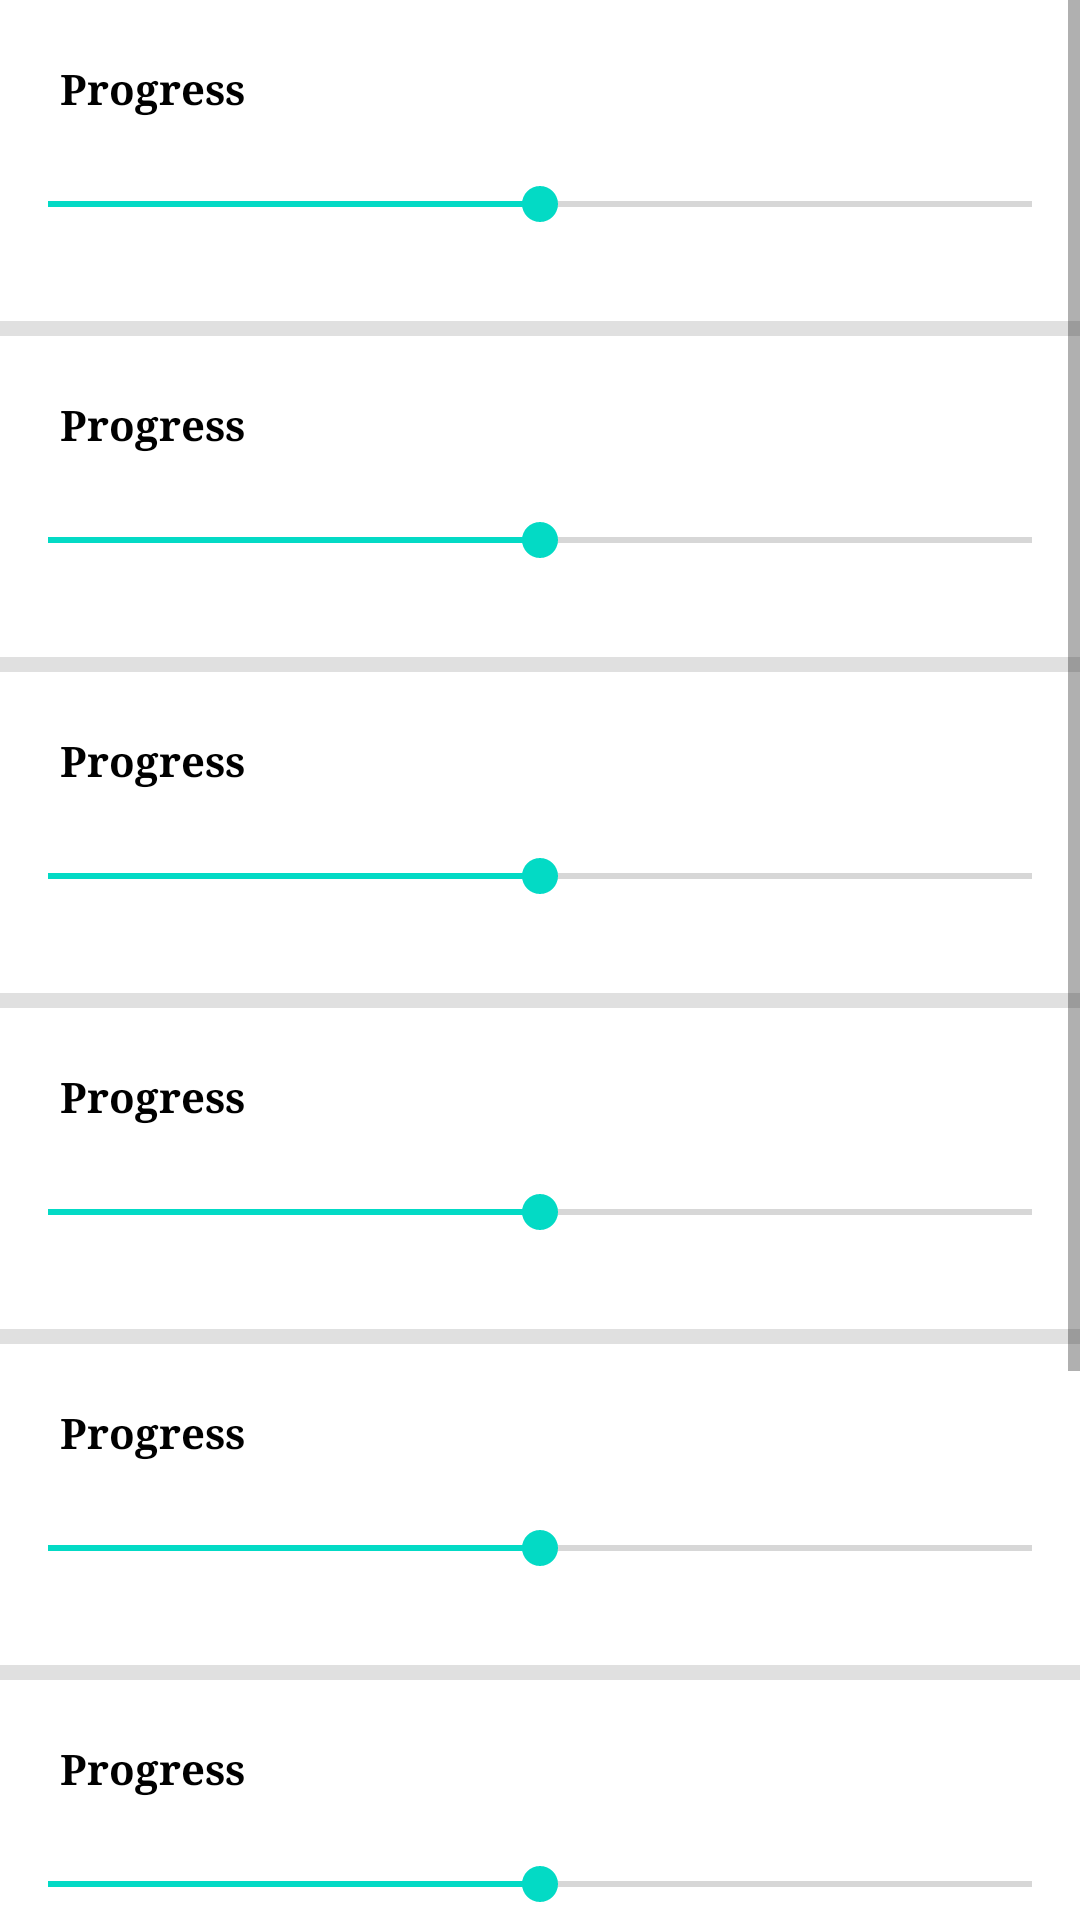

This screen was rendered from an Android layout file. Write that file and the resources it references.
<!-- AndroidManifest.xml: application theme AppTheme -->
<!-- res/layout/fragment_navarea.xml -->
<?xml version="1.0" encoding="utf-8"?>
<ScrollView xmlns:android="http://schemas.android.com/apk/res/android"
    android:layout_width="match_parent"
    android:layout_height="match_parent"
    android:fillViewport="true"
    android:orientation="vertical">


    <LinearLayout
        android:layout_width="fill_parent"
        android:layout_height="fill_parent"
        android:orientation="vertical">

        <TextView
            android:id="@+id/navarea_width_text"
            android:layout_width="match_parent"
            android:layout_height="wrap_content"
            android:layout_margin="20dp"
            android:lineSpacingExtra="12sp"
            android:text="Progress"
            android:textColor="?android:attr/colorForeground"
            android:textSize="14sp"
            android:textStyle="bold"
            android:typeface="serif"
            android:visibility="visible" />

        <SeekBar
            android:id="@+id/navAreaWidthSeekBar"
            android:layout_width="match_parent"
            android:layout_height="wrap_content"
            android:max="100"
            android:progress="50" />

        <View
            android:layout_width="match_parent"
            android:layout_height="5dp"
            android:layout_marginTop="30dp"
            android:background="?android:attr/listDivider"
            android:visibility="visible" />

        <TextView
            android:id="@+id/navarea_height_text"
            android:layout_width="match_parent"
            android:layout_height="wrap_content"
            android:layout_margin="20dp"
            android:lineSpacingExtra="12sp"
            android:text="Progress"
            android:textColor="?android:attr/colorForeground"
            android:textSize="14sp"
            android:textStyle="bold"
            android:typeface="serif"
            android:visibility="visible" />

        <SeekBar
            android:id="@+id/navAreaHeightSeekBar"
            android:layout_width="match_parent"
            android:layout_height="wrap_content"
            android:max="100"
            android:progress="50" />

        <View
            android:layout_width="match_parent"
            android:layout_height="5dp"
            android:layout_marginTop="30dp"
            android:background="?android:attr/listDivider"
            android:visibility="visible" />

        <TextView
            android:id="@+id/navBarHeightText"
            android:layout_width="match_parent"
            android:layout_height="wrap_content"
            android:layout_margin="20dp"
            android:lineSpacingExtra="12sp"
            android:text="Progress"
            android:textColor="?android:attr/colorForeground"
            android:textSize="14sp"
            android:textStyle="bold"
            android:typeface="serif"
            android:visibility="visible" />

        <SeekBar
            android:id="@+id/navBarHeightSeekBar"
            android:layout_width="match_parent"
            android:layout_height="wrap_content"
            android:max="100"
            android:progress="50" />

        <View
            android:layout_width="match_parent"
            android:layout_height="5dp"
            android:layout_marginTop="30dp"
            android:background="?android:attr/listDivider"
            android:visibility="visible" />

        <TextView
            android:id="@+id/navBarRadiusText"
            android:layout_width="match_parent"
            android:layout_height="wrap_content"
            android:layout_margin="20dp"
            android:lineSpacingExtra="12sp"
            android:text="Progress"
            android:textColor="?android:attr/colorForeground"
            android:textSize="14sp"
            android:textStyle="bold"
            android:typeface="serif"
            android:visibility="visible" />

        <SeekBar
            android:id="@+id/navBarRadiusSeekBar"
            android:layout_width="match_parent"
            android:layout_height="wrap_content"
            android:max="100"
            android:progress="50" />

        <View
            android:layout_width="match_parent"
            android:layout_height="5dp"
            android:layout_marginTop="30dp"
            android:background="?android:attr/listDivider"
            android:visibility="visible" />

        <TextView
            android:id="@+id/navAreaXOffsetText"
            android:layout_width="match_parent"
            android:layout_height="wrap_content"
            android:layout_margin="20dp"
            android:lineSpacingExtra="12sp"
            android:text="Progress"
            android:textColor="?android:attr/colorForeground"
            android:textSize="14sp"
            android:textStyle="bold"
            android:typeface="serif"
            android:visibility="visible" />

        <SeekBar
            android:id="@+id/navAreaXOffsetSeekbar"
            android:layout_width="match_parent"
            android:layout_height="wrap_content"
            android:max="100"
            android:progress="50" />

        <View
            android:layout_width="match_parent"
            android:layout_height="5dp"
            android:layout_marginTop="30dp"
            android:background="?android:attr/listDivider"
            android:visibility="visible" />

        <TextView
            android:id="@+id/navAreaYOffsetText"
            android:layout_width="match_parent"
            android:layout_height="wrap_content"
            android:layout_margin="20dp"
            android:lineSpacingExtra="12sp"
            android:text="Progress"
            android:textColor="?android:attr/colorForeground"
            android:textSize="14sp"
            android:textStyle="bold"
            android:typeface="serif"
            android:visibility="visible" />

        <SeekBar
            android:id="@+id/navAreaYOffsetSeekbar"
            android:layout_width="match_parent"
            android:layout_height="wrap_content"
            android:max="100"
            android:progress="50" />

        <View
            android:layout_width="match_parent"
            android:layout_height="5dp"
            android:layout_marginTop="30dp"
            android:background="?android:attr/listDivider"
            android:visibility="visible" />

        <TextView
            android:id="@+id/vibrateLengthText"
            android:layout_width="match_parent"
            android:layout_height="wrap_content"
            android:layout_margin="20dp"
            android:lineSpacingExtra="12sp"
            android:text="Progress"
            android:textColor="?android:attr/colorForeground"
            android:textSize="14sp"
            android:textStyle="bold"
            android:typeface="serif"
            android:visibility="visible" />

        <SeekBar
            android:id="@+id/vibrateLengthSeekbar"
            android:layout_width="match_parent"
            android:layout_height="wrap_content"
            android:max="100"
            android:progress="50" />

        <View
            android:layout_width="match_parent"
            android:layout_height="5dp"
            android:layout_marginTop="30dp"
            android:background="?android:attr/listDivider"
            android:visibility="visible" />

        <TextView
            android:id="@+id/vibrateIntensityText"
            android:layout_width="match_parent"
            android:layout_height="wrap_content"
            android:layout_margin="20dp"
            android:lineSpacingExtra="12sp"
            android:text="Progress"
            android:textColor="?android:attr/colorForeground"
            android:textSize="14sp"
            android:textStyle="bold"
            android:typeface="serif"
            android:visibility="visible" />

        <SeekBar
            android:id="@+id/vibrateIntensitySeekbar"
            android:layout_width="match_parent"
            android:layout_height="wrap_content"
            android:max="100"
            android:progress="50" />

        <View
            android:layout_width="match_parent"
            android:layout_height="5dp"
            android:layout_marginTop="30dp"
            android:background="?android:attr/listDivider"
            android:visibility="visible" />


    </LinearLayout>
</ScrollView>
<!-- resources referenced by this layout -->
<resources>

</resources>
